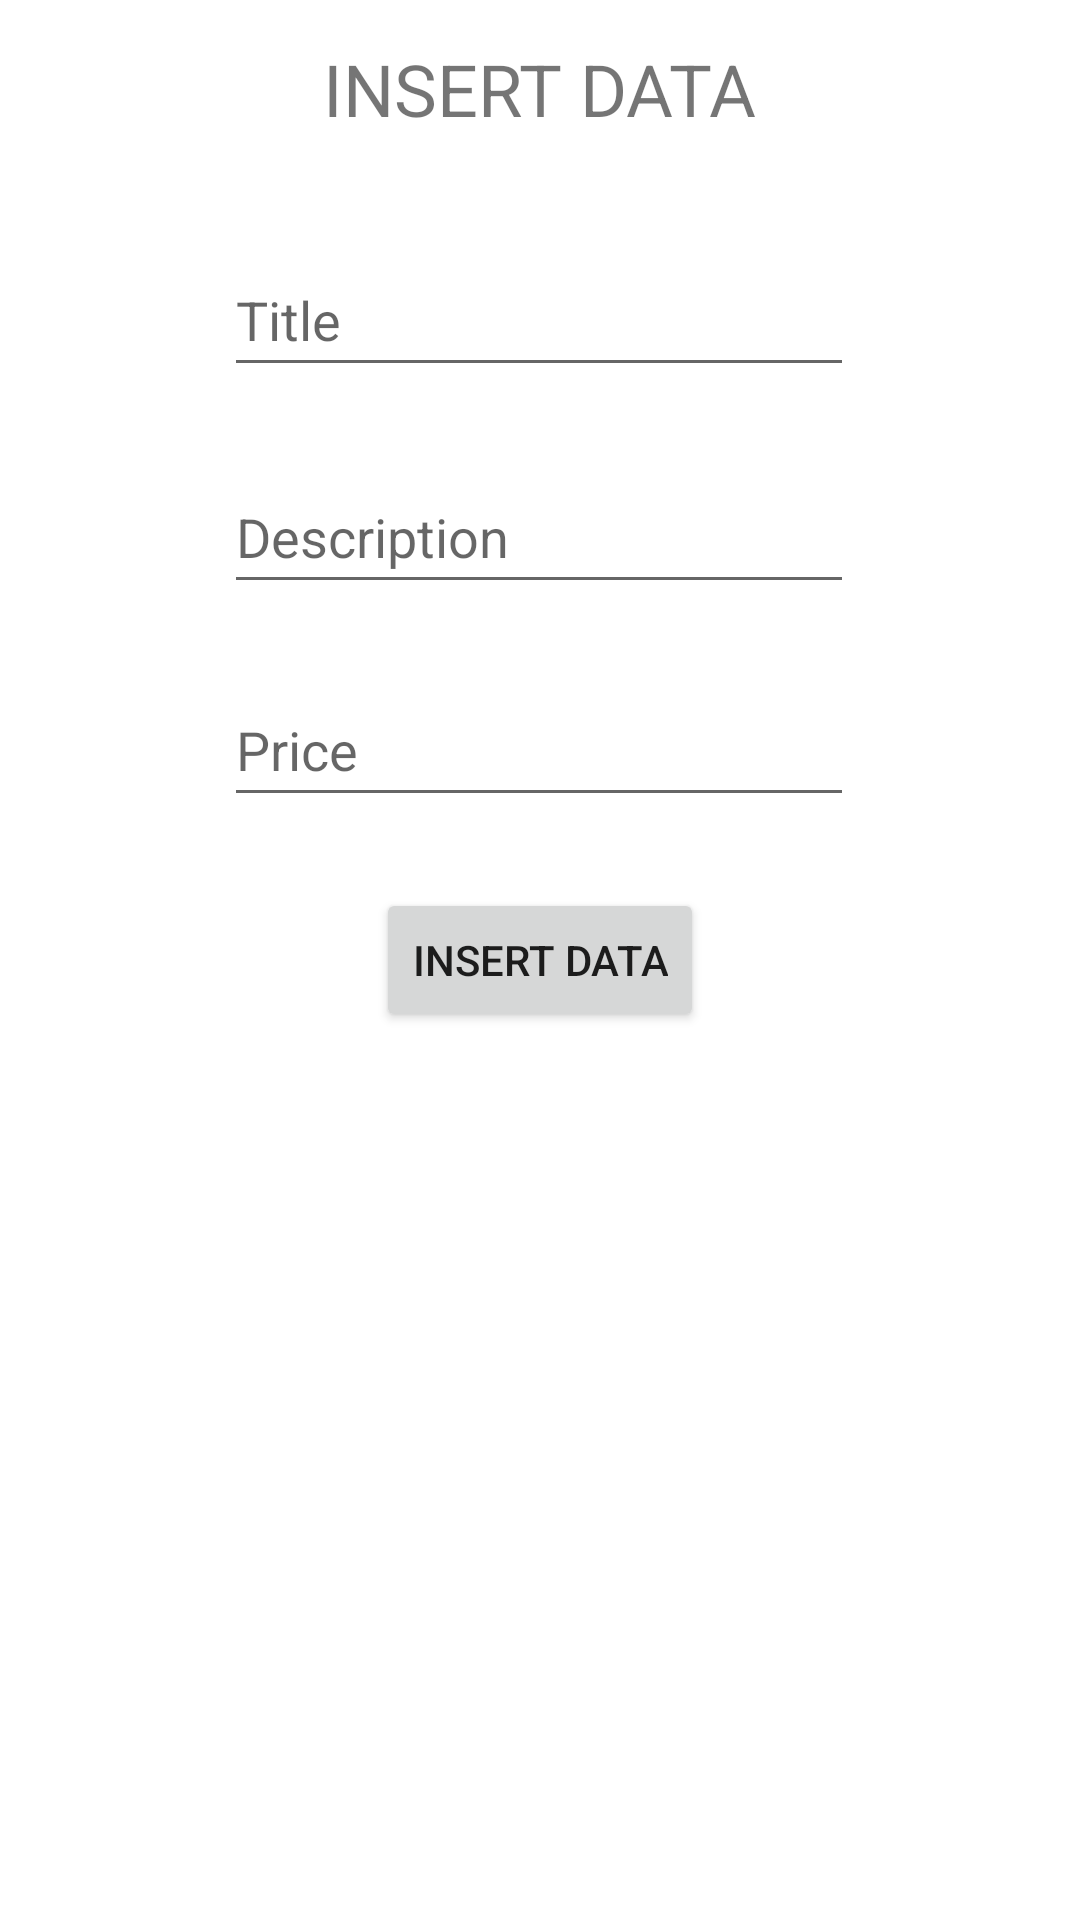

Write the Android layout XML for this screen, with the resource values it uses.
<!-- AndroidManifest.xml: application theme Theme.CoraspeAlejandroExamenFinalMovil -->
<!-- res/layout/activity_add_productos.xml -->
<?xml version="1.0" encoding="utf-8"?>
<androidx.constraintlayout.widget.ConstraintLayout xmlns:android="http://schemas.android.com/apk/res/android"
    xmlns:app="http://schemas.android.com/apk/res-auto"
    xmlns:tools="http://schemas.android.com/tools"
    android:layout_width="match_parent"
    android:layout_height="match_parent"
    tools:context=".AddProductos">

    <TextView
        android:id="@+id/titulo2"
        android:layout_width="wrap_content"
        android:layout_height="wrap_content"
        android:text="@string/insertar"
        android:textAlignment="center"
        android:textAllCaps="false"
        android:textSize="24sp"
        app:layout_constraintBottom_toBottomOf="parent"
        app:layout_constraintEnd_toEndOf="parent"
        app:layout_constraintStart_toStartOf="parent"
        app:layout_constraintTop_toTopOf="parent"
        app:layout_constraintVertical_bias="0.022" />

    <EditText
        android:id="@+id/txtTitulo"
        android:layout_width="wrap_content"
        android:layout_height="wrap_content"
        android:autofillHints=""
        android:ems="10"
        android:hint="@string/txttitulo"
        android:inputType="textPersonName"
        android:minHeight="48dp"
        app:layout_constraintBottom_toBottomOf="parent"
        app:layout_constraintEnd_toEndOf="parent"
        app:layout_constraintHorizontal_bias="0.497"
        app:layout_constraintStart_toStartOf="parent"
        app:layout_constraintTop_toTopOf="parent"
        app:layout_constraintVertical_bias="0.137"
        tools:ignore="MissingConstraints" />

    <EditText
        android:id="@+id/txtDescripcion"
        android:layout_width="wrap_content"
        android:layout_height="wrap_content"
        android:autofillHints=""
        android:ems="10"
        android:hint="@string/description"
        android:inputType="textPersonName"
        android:minHeight="48dp"
        app:layout_constraintBottom_toBottomOf="parent"
        app:layout_constraintEnd_toEndOf="parent"
        app:layout_constraintHorizontal_bias="0.497"
        app:layout_constraintStart_toStartOf="parent"
        app:layout_constraintTop_toTopOf="parent"
        app:layout_constraintVertical_bias="0.259"
        tools:ignore="MissingConstraints" />

    <EditText
        android:id="@+id/txtPrecio"
        android:layout_width="wrap_content"
        android:layout_height="wrap_content"
        android:autofillHints=""
        android:ems="10"
        android:hint="@string/precio"
        android:inputType="textPersonName"
        android:minHeight="48dp"
        app:layout_constraintBottom_toBottomOf="parent"
        app:layout_constraintEnd_toEndOf="parent"
        app:layout_constraintHorizontal_bias="0.497"
        app:layout_constraintStart_toStartOf="parent"
        app:layout_constraintTop_toTopOf="parent"
        app:layout_constraintVertical_bias="0.379"
        tools:ignore="MissingConstraints" />

    <Button
        android:id="@+id/btnInsertar"
        android:layout_width="wrap_content"
        android:layout_height="wrap_content"
        android:onClick="onClick"
        android:text="@string/insertar"
        app:layout_constraintBottom_toBottomOf="parent"
        app:layout_constraintEnd_toEndOf="parent"
        app:layout_constraintStart_toStartOf="parent"
        app:layout_constraintTop_toTopOf="parent"
        tools:ignore="MissingConstraints,DuplicateSpeakableTextCheck" />
</androidx.constraintlayout.widget.ConstraintLayout>
<!-- resources referenced by this layout -->
<resources>
  <string name="description">Description</string>
  <string name="insertar">INSERT DATA</string>
  <string name="precio">Price</string>
  <string name="txttitulo">Title</string>
  <style name="Theme.CoraspeAlejandroExamenFinalMovil" parent="Theme.MaterialComponents.DayNight.DarkActionBar">
          
          <item name="colorPrimary">@color/purple_500</item>
          <item name="colorPrimaryVariant">@color/purple_700</item>
          <item name="colorOnPrimary">@color/white</item>
          
          <item name="colorSecondary">@color/teal_200</item>
          <item name="colorSecondaryVariant">@color/teal_700</item>
          <item name="colorOnSecondary">@color/black</item>
          
          <item name="android:statusBarColor">?attr/colorPrimaryVariant</item>
          
      </style>
  <!-- not gathered from this repository: default colours our renderer supplied (Android Studio template values) -->
  <color name="purple_500">#FF6200EE</color>
  <color name="purple_700">#FF3700B3</color>
  <color name="teal_200">#FF03DAC5</color>
  <color name="teal_700">#FF018786</color>
  <color name="black">#FF000000</color>
  <color name="white">#FFFFFFFF</color>
</resources>
